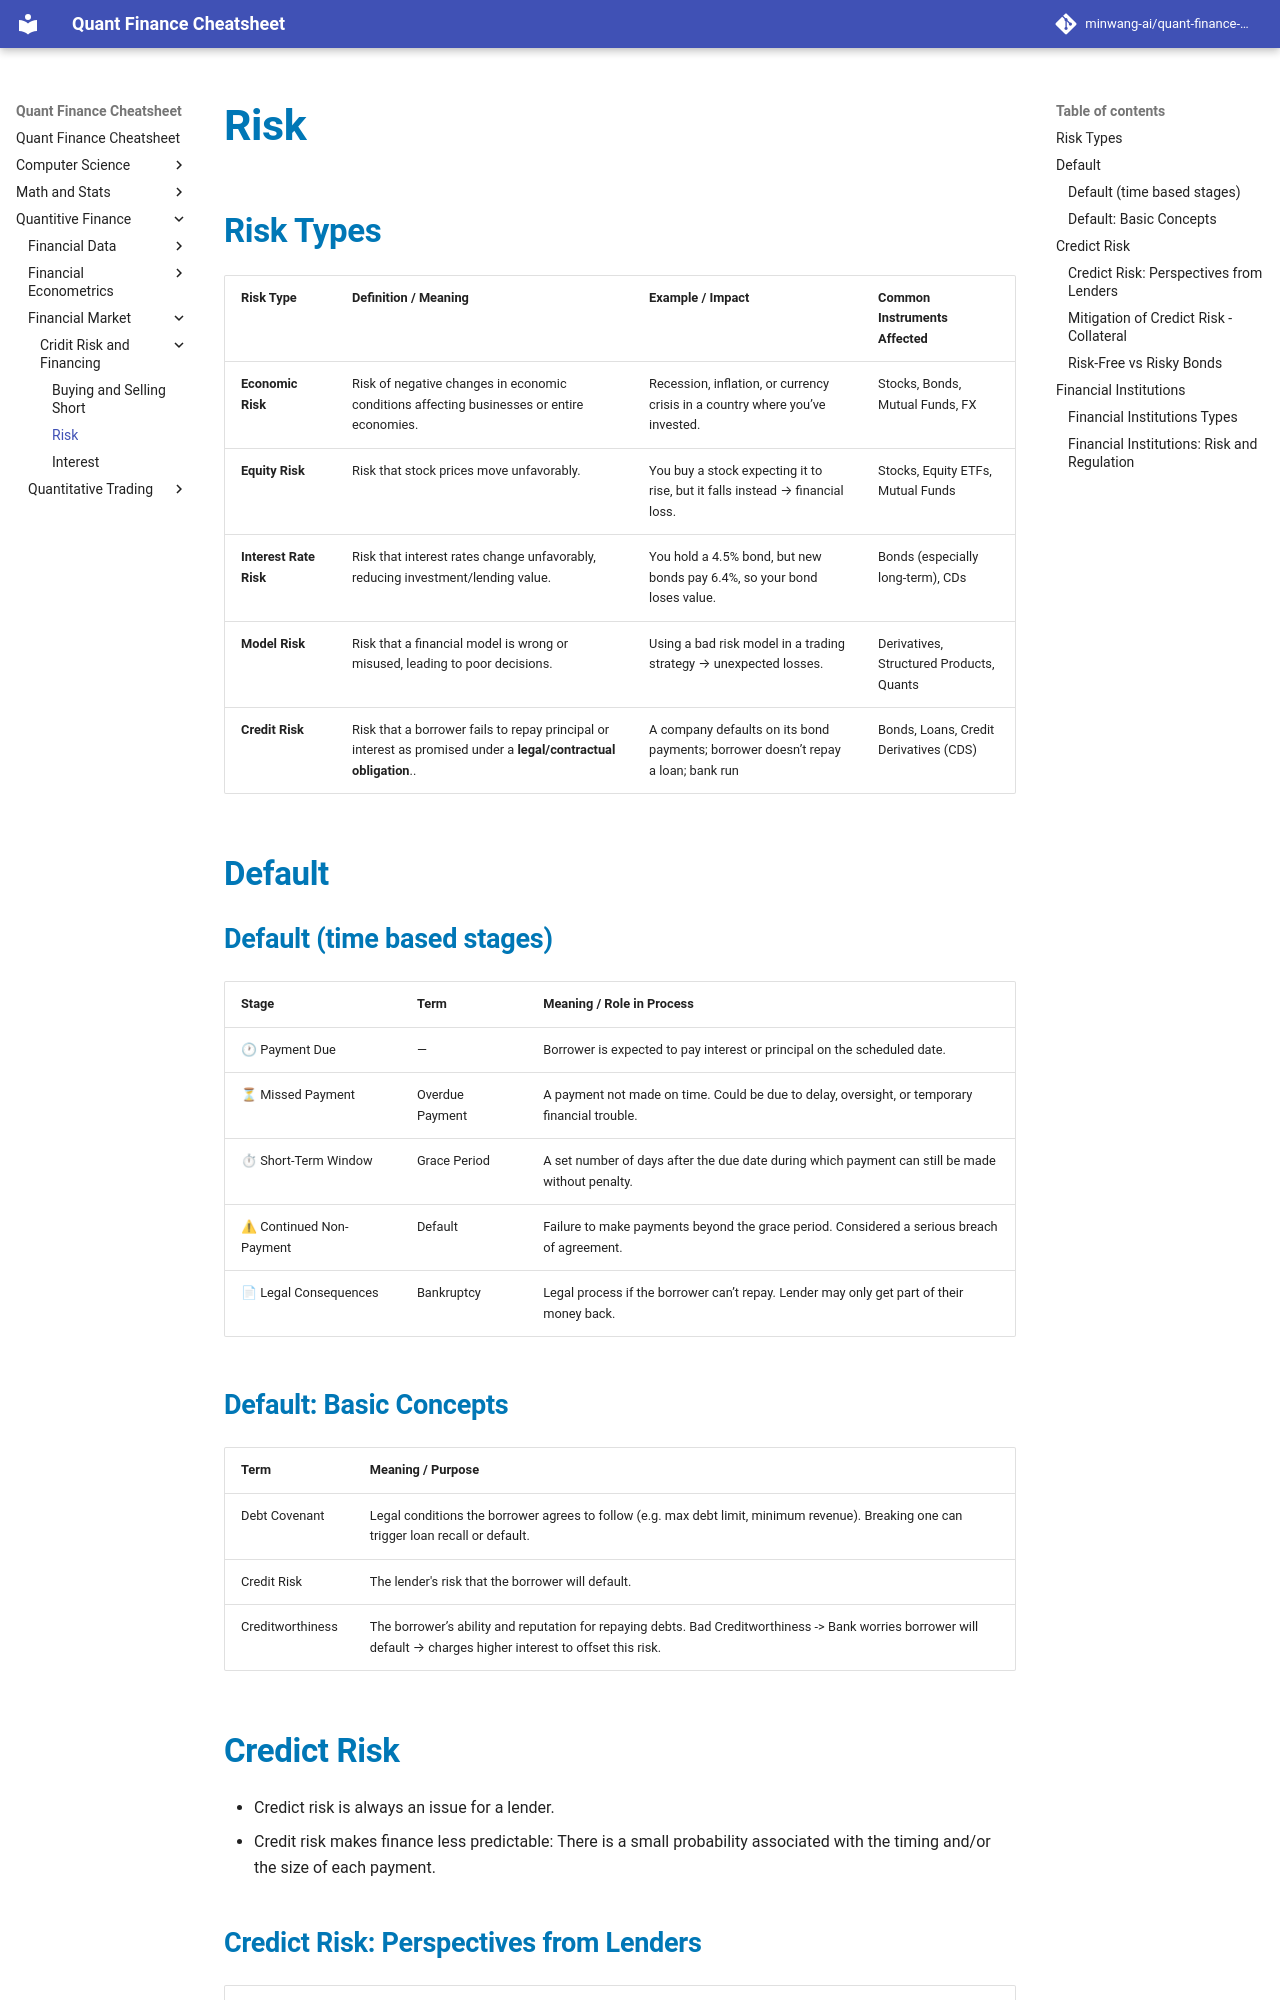

repository: minwang-ai/quant-finance-cheatsheet · page: Quantitive Finance/Financial Market/Cridit Risk and Financing/COUNTERPARTIES AND CREDIT RISK/index.html · generator: mkdocs


# Risk

## Risk Types

| **Risk Type**          | **Definition / Meaning**                                                                                      | **Example / Impact**                                                                                      | **Common Instruments Affected**           |
|------------------------|---------------------------------------------------------------------------------------------------------------|------------------------------------------------------------------------------------------------------------|-------------------------------------------|
| **Economic Risk**      | Risk of negative changes in economic conditions affecting businesses or entire economies.                     | Recession, inflation, or currency crisis in a country where you’ve invested.                              | Stocks, Bonds, Mutual Funds, FX           |
| **Equity Risk**        | Risk that stock prices move unfavorably.                                                                      | You buy a stock expecting it to rise, but it falls instead → financial loss.                              | Stocks, Equity ETFs, Mutual Funds         |
| **Interest Rate Risk** | Risk that interest rates change unfavorably, reducing investment/lending value.                               | You hold a 4.5% bond, but new bonds pay 6.4%, so your bond loses value.                                   | Bonds (especially long-term), CDs         |
| **Model Risk**         | Risk that a financial model is wrong or misused, leading to poor decisions.                                   | Using a bad risk model in a trading strategy → unexpected losses.                                          | Derivatives, Structured Products, Quants  |
| **Credit Risk**        | Risk that a borrower fails to repay principal or interest as promised under a **legal/contractual obligation**..                                         | A company defaults on its bond payments; borrower doesn’t repay a loan; bank run                                   | Bonds, Loans, Credit Derivatives (CDS)    |









## Default
### Default (time based stages)
| **Stage**                | **Term**             | **Meaning / Role in Process**                                                                 |
|--------------------------|----------------------|-----------------------------------------------------------------------------------------------|
| 🕐 Payment Due            | —                    | Borrower is expected to pay interest or principal on the scheduled date.                      |
| ⏳ Missed Payment         | Overdue Payment      | A payment not made on time. Could be due to delay, oversight, or temporary financial trouble. |
| ⏱ Short-Term Window      | Grace Period         | A set number of days after the due date during which payment can still be made without penalty.|
| ⚠ Continued Non-Payment | Default              | Failure to make payments beyond the grace period. Considered a serious breach of agreement.|
| 📄 Legal Consequences     | Bankruptcy           | Legal process if the borrower can’t repay. Lender may only get part of their money back.   |

### Default: Basic Concepts
| **Term**                | **Meaning / Purpose**                                                                      |
|-------------------------|---------------------------------------------------------------------------------------------|
| Debt Covenant           | Legal conditions the borrower agrees to follow (e.g. max debt limit, minimum revenue). Breaking one can trigger loan recall or default.      |
| Credit Risk             | The lender's risk that the borrower will default.                                           |
| Creditworthiness        | The borrower’s ability and reputation for repaying debts. Bad Creditworthiness -> Bank worries borrower will default → charges higher interest to offset this risk.             |



## Credict Risk

- Credict risk is always an issue for a lender. 
- Credit risk makes finance less predictable: There is a small probability associated with the timing and/or the size of each payment.
